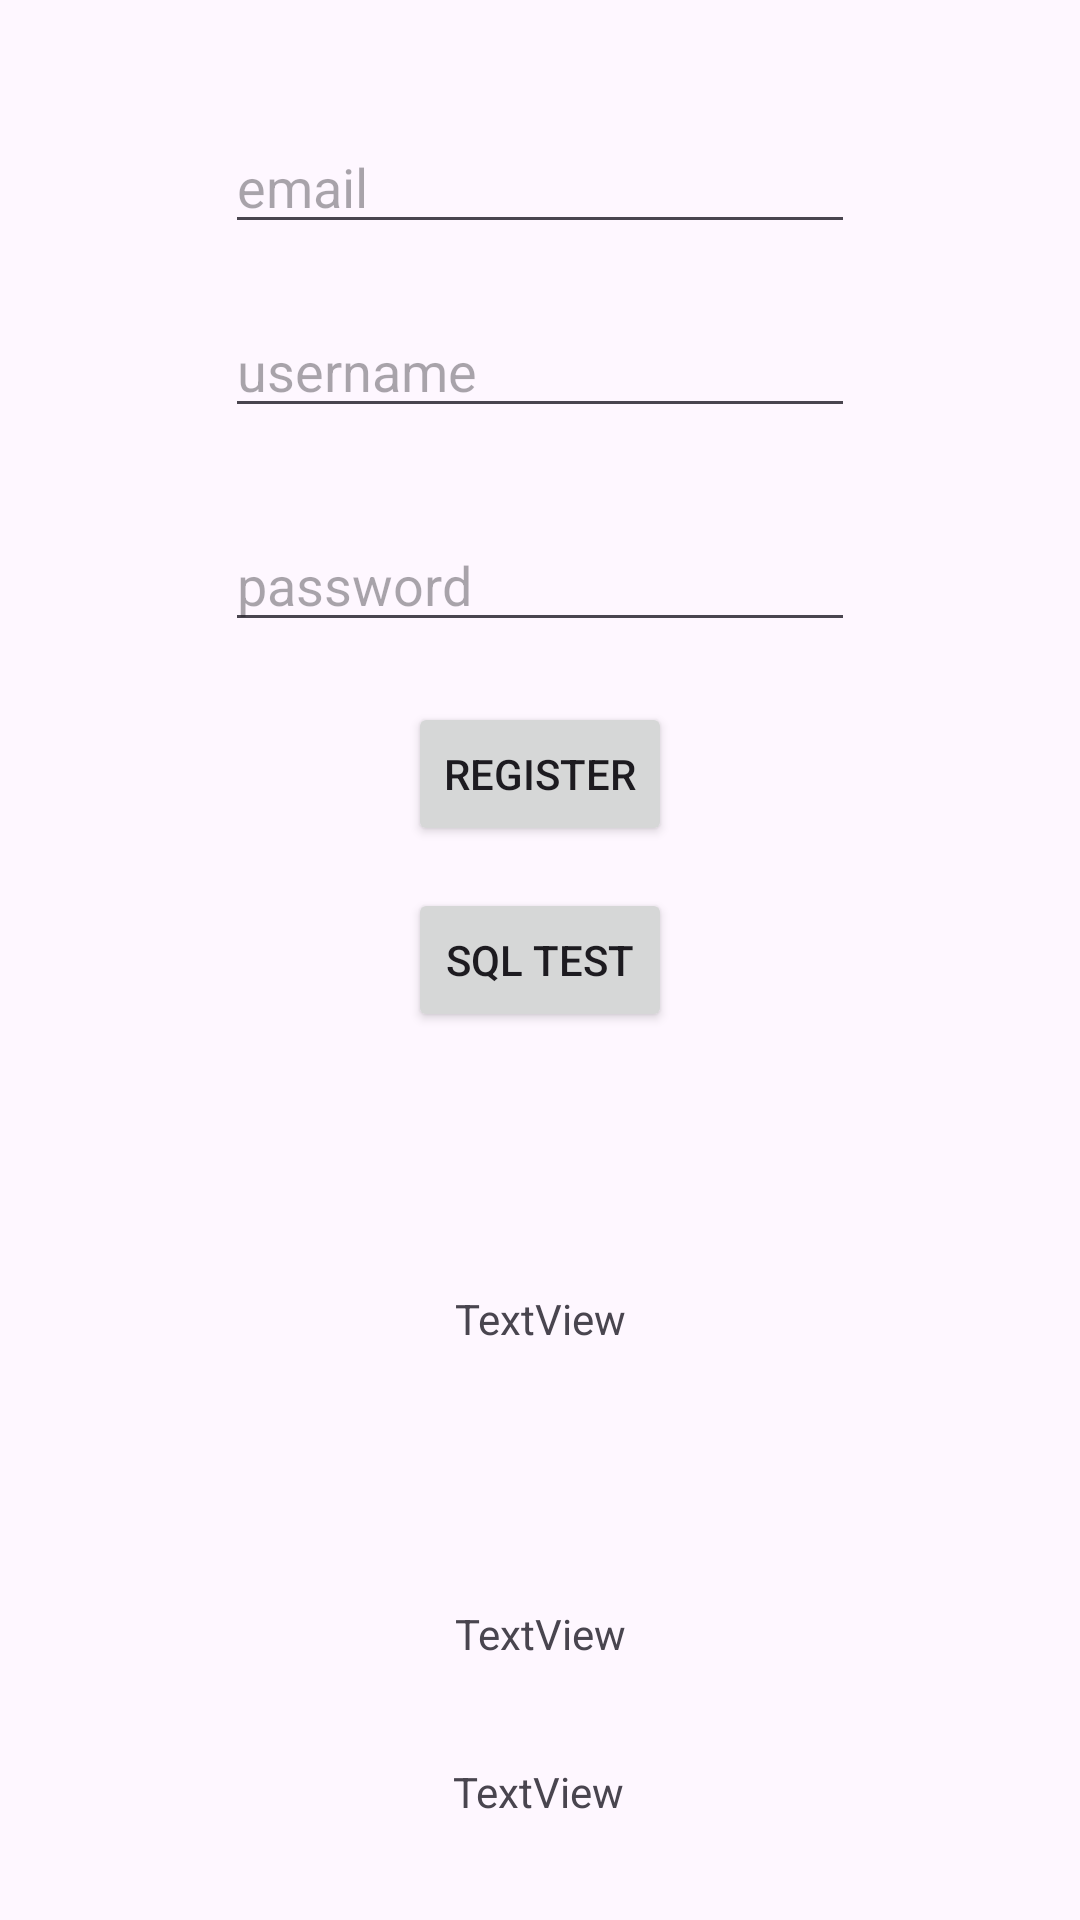

The Android layout XML behind this screen, and the referenced resources:
<!-- AndroidManifest.xml: application theme Theme.Sanpoapp -->
<!-- res/layout/activity_login_test.xml -->
<?xml version="1.0" encoding="utf-8"?>
<androidx.constraintlayout.widget.ConstraintLayout xmlns:android="http://schemas.android.com/apk/res/android"
    xmlns:app="http://schemas.android.com/apk/res-auto"
    xmlns:tools="http://schemas.android.com/tools"
    android:id="@+id/main"
    android:layout_width="match_parent"
    android:layout_height="match_parent"
    tools:context=".LoginTest">


        <Button
            android:id="@+id/button"
            android:layout_width="wrap_content"
            android:layout_height="wrap_content"
            android:onClick="GetTextFromSql"
            android:text="SQL TEST"
            app:layout_constraintBottom_toBottomOf="parent"
            app:layout_constraintEnd_toEndOf="parent"
            app:layout_constraintStart_toStartOf="parent"
            app:layout_constraintTop_toTopOf="parent" />

        <TextView
            android:id="@+id/tx1"
            android:layout_width="wrap_content"
            android:layout_height="wrap_content"
            android:text="TextView"
            app:layout_constraintBottom_toTopOf="@+id/tx2"
            app:layout_constraintEnd_toEndOf="parent"
            app:layout_constraintStart_toStartOf="parent"
            app:layout_constraintTop_toBottomOf="@+id/button" />

        <TextView
            android:id="@+id/tx2"
            android:layout_width="wrap_content"
            android:layout_height="wrap_content"
            android:text="TextView"
            app:layout_constraintBottom_toBottomOf="parent"
            app:layout_constraintEnd_toEndOf="parent"
            app:layout_constraintStart_toStartOf="parent"
            app:layout_constraintTop_toBottomOf="@+id/tx1" />

    <TextView
        android:id="@+id/tx3"
        android:layout_width="wrap_content"
        android:layout_height="wrap_content"
        android:text="TextView"
        app:layout_constraintBottom_toBottomOf="parent"
        app:layout_constraintEnd_toEndOf="parent"
        app:layout_constraintHorizontal_bias="0.498"
        app:layout_constraintStart_toStartOf="parent"
        app:layout_constraintTop_toBottomOf="@+id/tx2" />

    <Button
        android:id="@+id/registerButton"
        android:layout_width="wrap_content"
        android:layout_height="wrap_content"
        android:layout_marginTop="20dp"
        android:onClick="RegisterUser"
        android:text="Register"
        app:layout_constraintEnd_toEndOf="parent"
        app:layout_constraintStart_toStartOf="parent"
        app:layout_constraintTop_toBottomOf="@+id/passwordText" />

    <EditText
        android:id="@+id/emailText"
        android:layout_width="wrap_content"
        android:layout_height="wrap_content"
        android:layout_marginTop="40dp"
        android:ems="10"
        android:hint="email"
        android:inputType="text"
        app:layout_constraintEnd_toEndOf="parent"
        app:layout_constraintStart_toStartOf="parent"
        app:layout_constraintTop_toTopOf="parent" />

    <EditText
        android:id="@+id/usernameText"
        android:layout_width="wrap_content"
        android:layout_height="wrap_content"
        android:layout_marginTop="20dp"
        android:ems="10"
        android:hint="username"
        android:inputType="text"
        app:layout_constraintEnd_toEndOf="parent"
        app:layout_constraintStart_toStartOf="parent"
        app:layout_constraintTop_toBottomOf="@+id/emailText" />

    <EditText
        android:id="@+id/passwordText"
        android:layout_width="wrap_content"
        android:layout_height="wrap_content"
        android:layout_marginTop="30dp"
        android:ems="10"
        android:hint="password"
        android:inputType="text"
        app:layout_constraintEnd_toEndOf="parent"
        app:layout_constraintStart_toStartOf="parent"
        app:layout_constraintTop_toBottomOf="@+id/usernameText" />

</androidx.constraintlayout.widget.ConstraintLayout>
<!-- resources referenced by this layout -->
<resources>
  <style name="Theme.Sanpoapp" parent="Base.Theme.Sanpoapp" />
  <style name="Base.Theme.Sanpoapp" parent="Theme.Material3.DayNight.NoActionBar">
          
          
      </style>
</resources>
